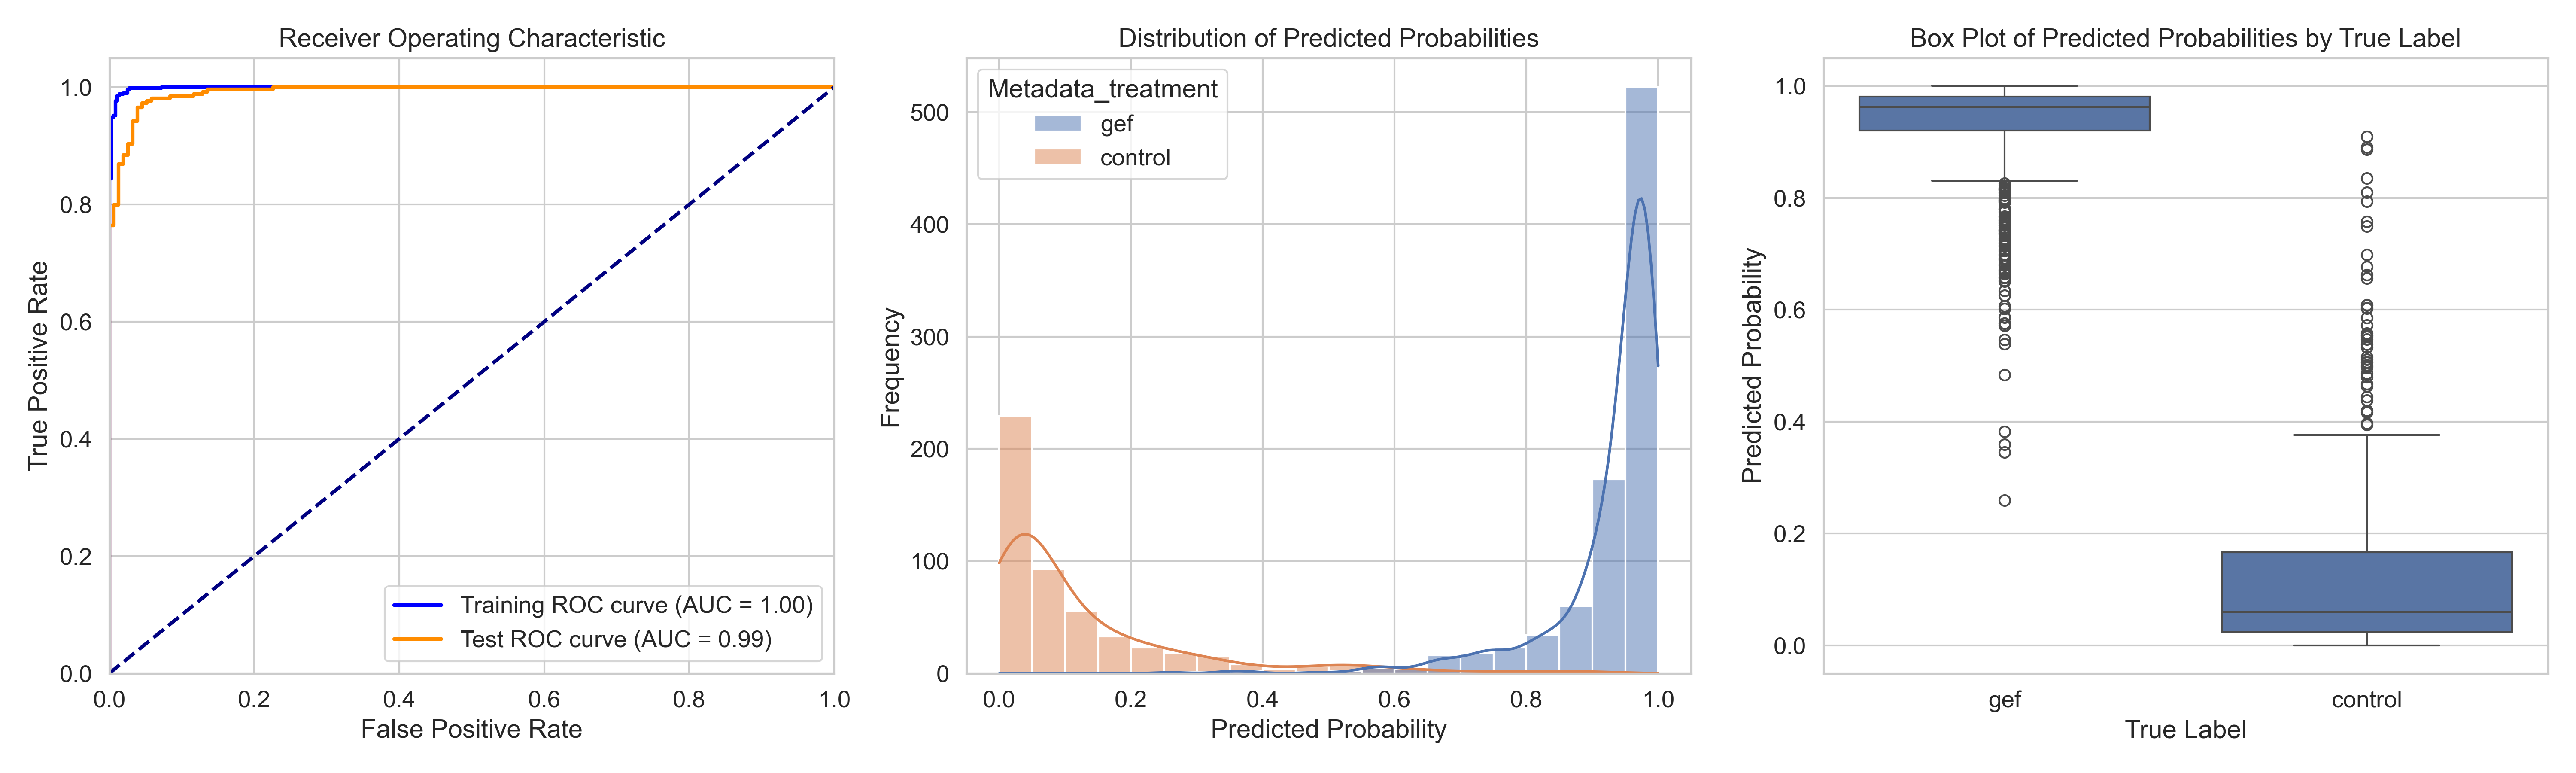

The data file committed next to this chart (first rows):
ObjectNumber, Metadata_site, Metadata_concentration, Metadata_hour, Metadata_treatment, Predicted_Probability, Is_Test, S
1, 0, 6.06, 1, gef, 0.7267, True, 0.5981
2, 0, 6.06, 1, gef, 0.984, False, 0.8555
3, 0, 6.06, 1, gef, 0.6789, False, 0.5504
4, 0, 6.06, 1, gef, 0.9448, False, 0.8162
5, 0, 6.06, 1, gef, 0.9331, True, 0.8046
6, 0, 6.06, 1, gef, 0.9044, False, 0.7759
7, 0, 6.06, 1, gef, 0.9166, False, 0.788
8, 0, 6.06, 1, gef, 0.8897, True, 0.7611
9, 0, 6.06, 1, gef, 0.9344, True, 0.8059
10, 0, 6.06, 1, gef, 0.961, True, 0.8325
11, 0, 6.06, 1, gef, 0.8148, False, 0.6862
12, 0, 6.06, 1, gef, 0.9191, True, 0.7905
13, 0, 6.06, 1, gef, 0.9618, False, 0.8333
14, 0, 6.06, 1, gef, 0.9504, False, 0.8218
15, 0, 6.06, 1, gef, 0.9467, False, 0.8182
16, 0, 6.06, 1, gef, 0.8792, False, 0.7507
17, 0, 6.06, 1, gef, 0.9649, False, 0.8363
18, 0, 6.06, 1, gef, 0.9735, False, 0.845
19, 0, 6.06, 1, gef, 0.9787, True, 0.8502
20, 0, 6.06, 1, gef, 0.9733, False, 0.8447
21, 0, 6.06, 1, gef, 0.9797, False, 0.8511
22, 0, 6.06, 1, gef, 0.9624, False, 0.8338
23, 0, 6.06, 1, gef, 0.9489, True, 0.8203
24, 0, 6.06, 1, gef, 0.9854, False, 0.8569
25, 0, 6.06, 1, gef, 0.9997, True, 0.8712
26, 0, 6.06, 1, gef, 0.9647, False, 0.8361
27, 0, 6.06, 1, gef, 0.9597, False, 0.8312
28, 0, 6.06, 1, gef, 0.9652, False, 0.8366
29, 0, 6.06, 1, gef, 0.9483, True, 0.8198
30, 0, 6.06, 1, gef, 0.8386, False, 0.7101
31, 0, 6.06, 1, gef, 0.9, False, 0.7715
32, 0, 6.06, 1, gef, 0.9904, False, 0.8618
33, 0, 6.06, 1, gef, 0.9637, False, 0.8351
34, 0, 6.06, 1, gef, 0.9505, True, 0.8219
35, 0, 6.06, 1, gef, 0.9567, True, 0.8281
36, 0, 6.06, 1, gef, 0.737, False, 0.6084
37, 0, 6.06, 1, gef, 0.6808, True, 0.5523
38, 0, 6.06, 1, gef, 0.9789, False, 0.8504
39, 0, 6.06, 1, gef, 0.9652, True, 0.8367
40, 0, 6.06, 1, gef, 0.942, False, 0.8135
41, 0, 6.06, 1, gef, 0.743, True, 0.6144
42, 0, 6.06, 1, gef, 0.9727, True, 0.8442
43, 0, 6.06, 1, gef, 0.8766, True, 0.748
44, 0, 6.06, 1, gef, 0.9165, False, 0.788
45, 0, 6.06, 1, gef, 0.9123, False, 0.7837
46, 0, 6.06, 1, gef, 0.9756, False, 0.8471
47, 0, 6.06, 1, gef, 0.9803, True, 0.8518
48, 0, 6.06, 1, gef, 0.7509, False, 0.6224
49, 0, 6.06, 1, gef, 0.9503, False, 0.8218
50, 0, 6.06, 1, gef, 0.9733, False, 0.8448
51, 0, 6.06, 1, gef, 0.9606, True, 0.832
1, 1, 6.06, 1, gef, 0.9686, False, 0.84
2, 1, 6.06, 1, gef, 0.9299, False, 0.8014
3, 1, 6.06, 1, gef, 0.959, False, 0.8305
4, 1, 6.06, 1, gef, 0.9656, False, 0.837
5, 1, 6.06, 1, gef, 0.9483, False, 0.8198
6, 1, 6.06, 1, gef, 0.9278, False, 0.7992
7, 1, 6.06, 1, gef, 0.9448, True, 0.8163
8, 1, 6.06, 1, gef, 0.9763, False, 0.8477
9, 1, 6.06, 1, gef, 0.7181, False, 0.5895
... 1,317 more rows
